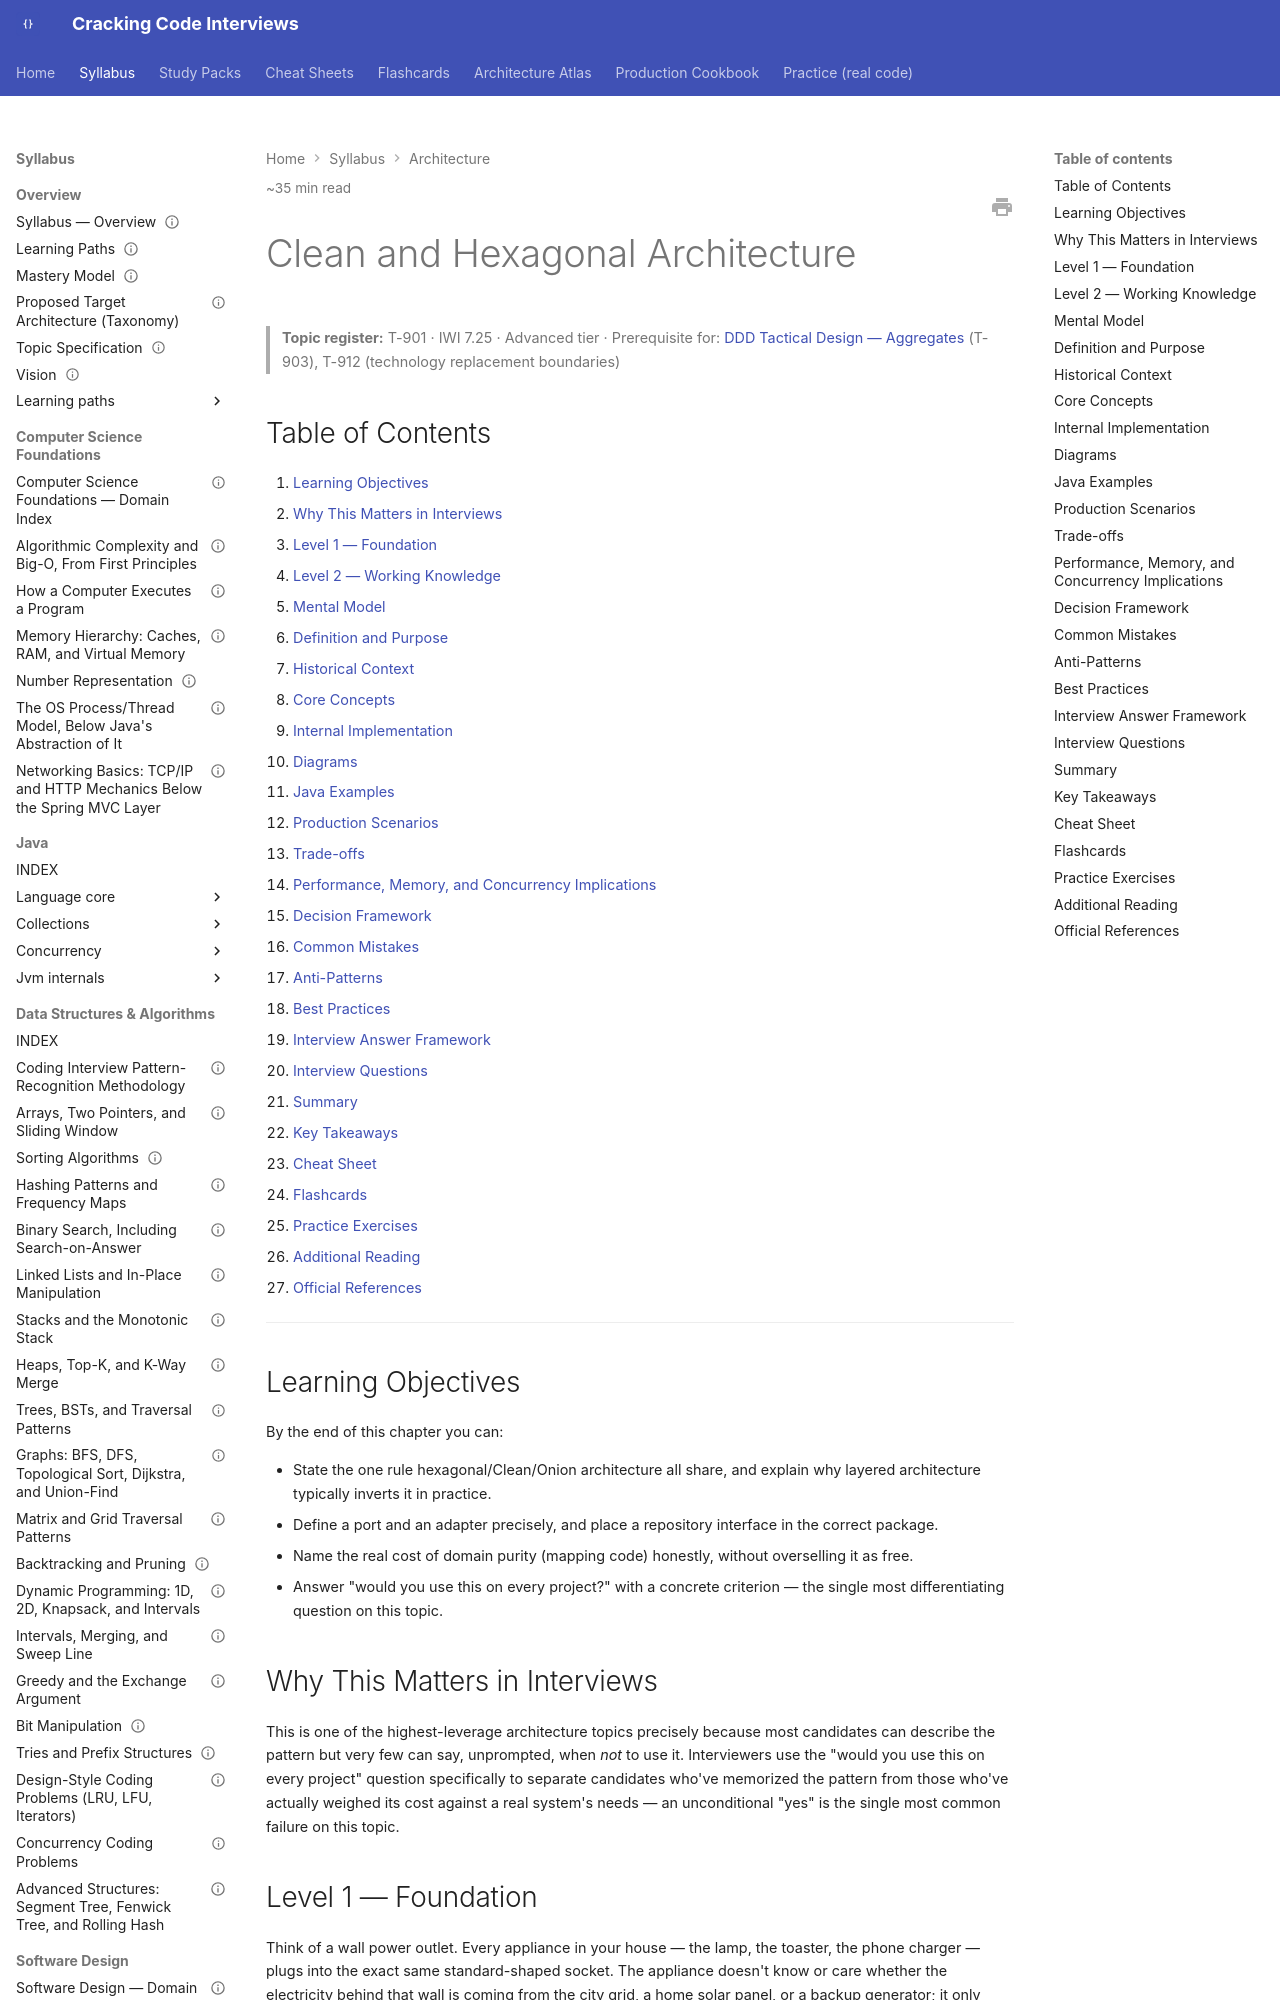

repository: JuanMelendres/cracking-code-interviews · page: syllabus/17-architecture/clean-hexagonal-architecture/index.html · generator: mkdocs

---
title: "Clean and Hexagonal Architecture"
slug: clean-hexagonal-architecture
document_type: handbook-chapter
domain: 17-architecture
status: canonical
version: 1.1
last_updated: 2026-09-26
source_history:
  - handbook/architecture/clean-hexagonal-architecture.md
topic_id: T-901
mastery_levels_covered:
  - L1
  - L2
  - L3
  - L4
difficulty:
  - intermediate
  - advanced
target_levels:
  - senior
  - staff
estimated_reading_minutes: 35
prerequisites: []
related:
  - ddd-tactical-design-aggregates.md
  - ddd-strategic-bounded-contexts-and-context-mapping.md
  - strangler-fig-and-migration-patterns.md
  - microservice-decomposition-and-monolith-tradeoff.md
  - cqrs-read-write-separation.md
  - modular-monolith-as-a-deliberate-choice.md
  - ../05-spring/spring-bean-scopes-and-proxy-modes.md
  - ../05-spring/spring-data-jpa-repository-abstraction.md
  - ../../study-packs/week-01/01-clean-hexagonal-architecture.md
official_references:
  - https://alistair.cockburn.us/hexagonal-architecture/
---

# Clean and Hexagonal Architecture

> **Topic register:** T-901 · IWI 7.25 · Advanced tier · Prerequisite for: [DDD Tactical Design — Aggregates](ddd-tactical-design-aggregates.md) (T-903), T-912 (technology replacement boundaries)

## Table of Contents

1. [Learning Objectives](#learning-objectives)
2. [Why This Matters in Interviews](#why-this-matters-in-interviews)
3. [Level 1 — Foundation](#level-1-foundation)
4. [Level 2 — Working Knowledge](#level-2-working-knowledge)
5. [Mental Model](#mental-model)
6. [Definition and Purpose](#definition-and-purpose)
7. [Historical Context](#historical-context)
8. [Core Concepts](#core-concepts)
9. [Internal Implementation](#internal-implementation)
10. [Diagrams](#diagrams)
11. [Java Examples](#java-examples)
12. [Production Scenarios](#production-scenarios)
13. [Trade-offs](#trade-offs)
14. [Performance, Memory, and Concurrency Implications](#performance-memory-and-concurrency-implications)
15. [Decision Framework](#decision-framework)
16. [Common Mistakes](#common-mistakes)
17. [Anti-Patterns](#anti-patterns)
18. [Best Practices](#best-practices)
19. [Interview Answer Framework](#interview-answer-framework)
20. [Interview Questions](#interview-questions)
21. [Summary](#summary)
22. [Key Takeaways](#key-takeaways)
23. [Cheat Sheet](#cheat-sheet)
24. [Flashcards](#flashcards)
25. [Practice Exercises](#practice-exercises)
26. [Additional Reading](#additional-reading)
27. [Official References](#official-references)

---

## Learning Objectives

By the end of this chapter you can:

- State the one rule hexagonal/Clean/Onion architecture all share, and explain why layered architecture typically inverts it in practice.
- Define a port and an adapter precisely, and place a repository interface in the correct package.
- Name the real cost of domain purity (mapping code) honestly, without overselling it as free.
- Answer "would you use this on every project?" with a concrete criterion — the single most differentiating question on this topic.

## Why This Matters in Interviews

This is one of the highest-leverage architecture topics precisely because most candidates can describe the pattern but very few can say, unprompted, when *not* to use it. Interviewers use the "would you use this on every project" question specifically to separate candidates who've memorized the pattern from those who've actually weighed its cost against a real system's needs — an unconditional "yes" is the single most common failure on this topic.
